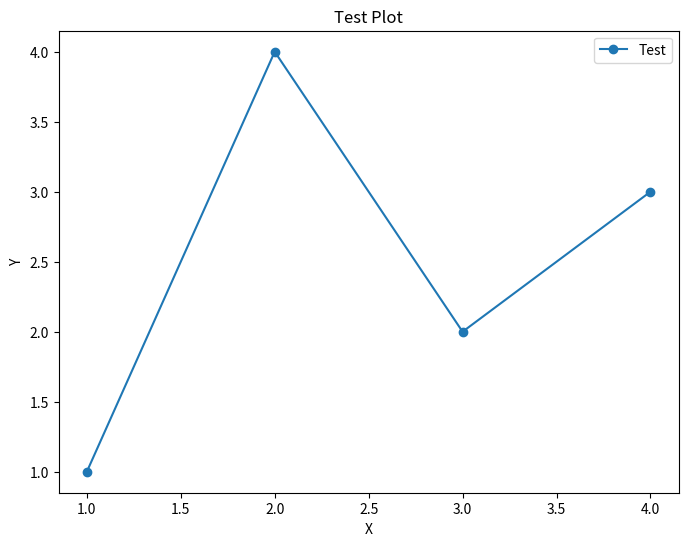
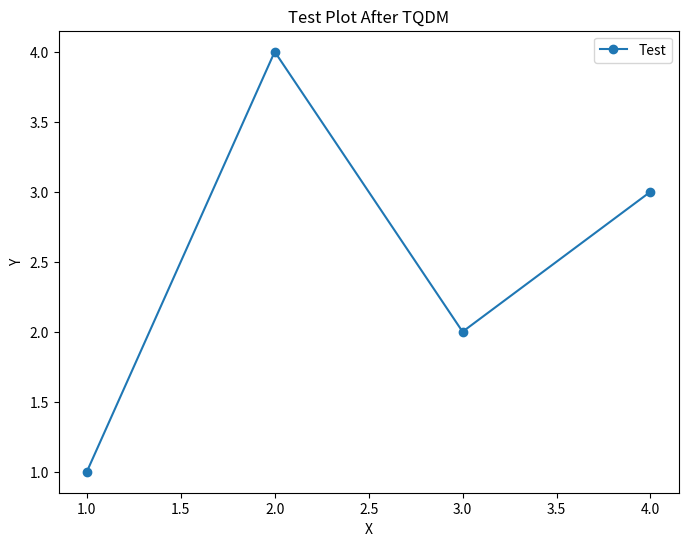
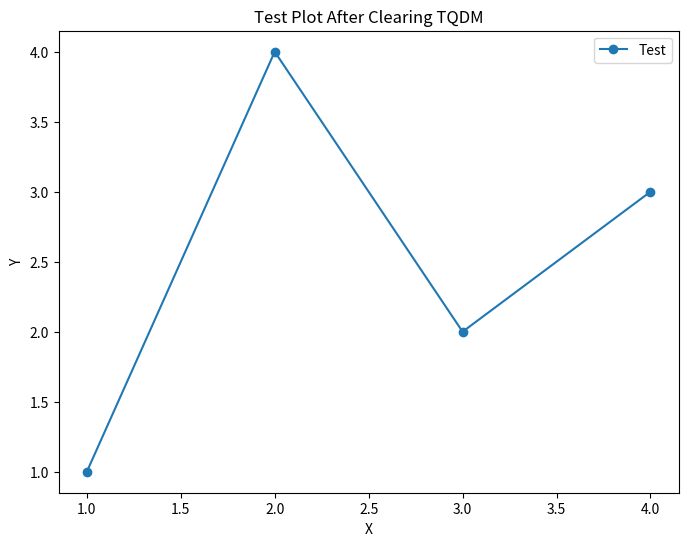

Python code for these plots, in order:
#!/usr/bin/env python3
"""
Test to isolate the tqdm + matplotlib interaction issue.
"""

import matplotlib
matplotlib.use('Agg')
import matplotlib.pyplot as plt
from tqdm import tqdm
import time
import numpy as np

def test_matplotlib_after_tqdm():
    """Test if tqdm causes matplotlib slowdown."""
    print("Testing matplotlib performance after tqdm...")
    
    # First, test matplotlib without tqdm
    print("\n1. Testing matplotlib WITHOUT tqdm:")
    start_time = time.time()
    fig, ax = plt.subplots(figsize=(8, 6))
    ax.plot([1, 2, 3, 4], [1, 4, 2, 3], 'o-', label='Test')
    ax.set_xlabel('X')
    ax.set_ylabel('Y') 
    ax.set_title('Test Plot')
    ax.legend()
    fig.savefig('test_no_tqdm.png', dpi=100)
    plt.close(fig)
    end_time = time.time()
    print(f"✓ Plot saved in {end_time - start_time:.3f} seconds")
    
    # Now run tqdm and then test matplotlib
    print("\n2. Running tqdm operations...")
    for i in tqdm(range(100), desc="Processing"):
        time.sleep(0.01)  # Simulate work
    
    # Nested tqdm like in the original code
    for outer in tqdm(range(4), desc="Problem Sizes"):
        for inner in tqdm(range(10), desc=f"N={outer*10+5}", leave=False):
            time.sleep(0.01)
    
    print("\n3. Testing matplotlib AFTER tqdm:")
    start_time = time.time()
    fig, ax = plt.subplots(figsize=(8, 6))
    ax.plot([1, 2, 3, 4], [1, 4, 2, 3], 'o-', label='Test')
    ax.set_xlabel('X')
    ax.set_ylabel('Y')
    ax.set_title('Test Plot After TQDM')
    ax.legend()
    fig.savefig('test_after_tqdm.png', dpi=100)
    plt.close(fig)
    end_time = time.time()
    print(f"✓ Plot saved in {end_time - start_time:.3f} seconds")
    
    # Test if clearing tqdm state helps
    print("\n4. Testing matplotlib after clearing tqdm state:")
    tqdm._instances.clear()  # Clear tqdm instances
    
    start_time = time.time()
    fig, ax = plt.subplots(figsize=(8, 6))
    ax.plot([1, 2, 3, 4], [1, 4, 2, 3], 'o-', label='Test')
    ax.set_xlabel('X')
    ax.set_ylabel('Y')
    ax.set_title('Test Plot After Clearing TQDM')
    ax.legend()
    fig.savefig('test_cleared_tqdm.png', dpi=100)
    plt.close(fig)
    end_time = time.time()
    print(f"✓ Plot saved in {end_time - start_time:.3f} seconds")

if __name__ == "__main__":
    test_matplotlib_after_tqdm()
